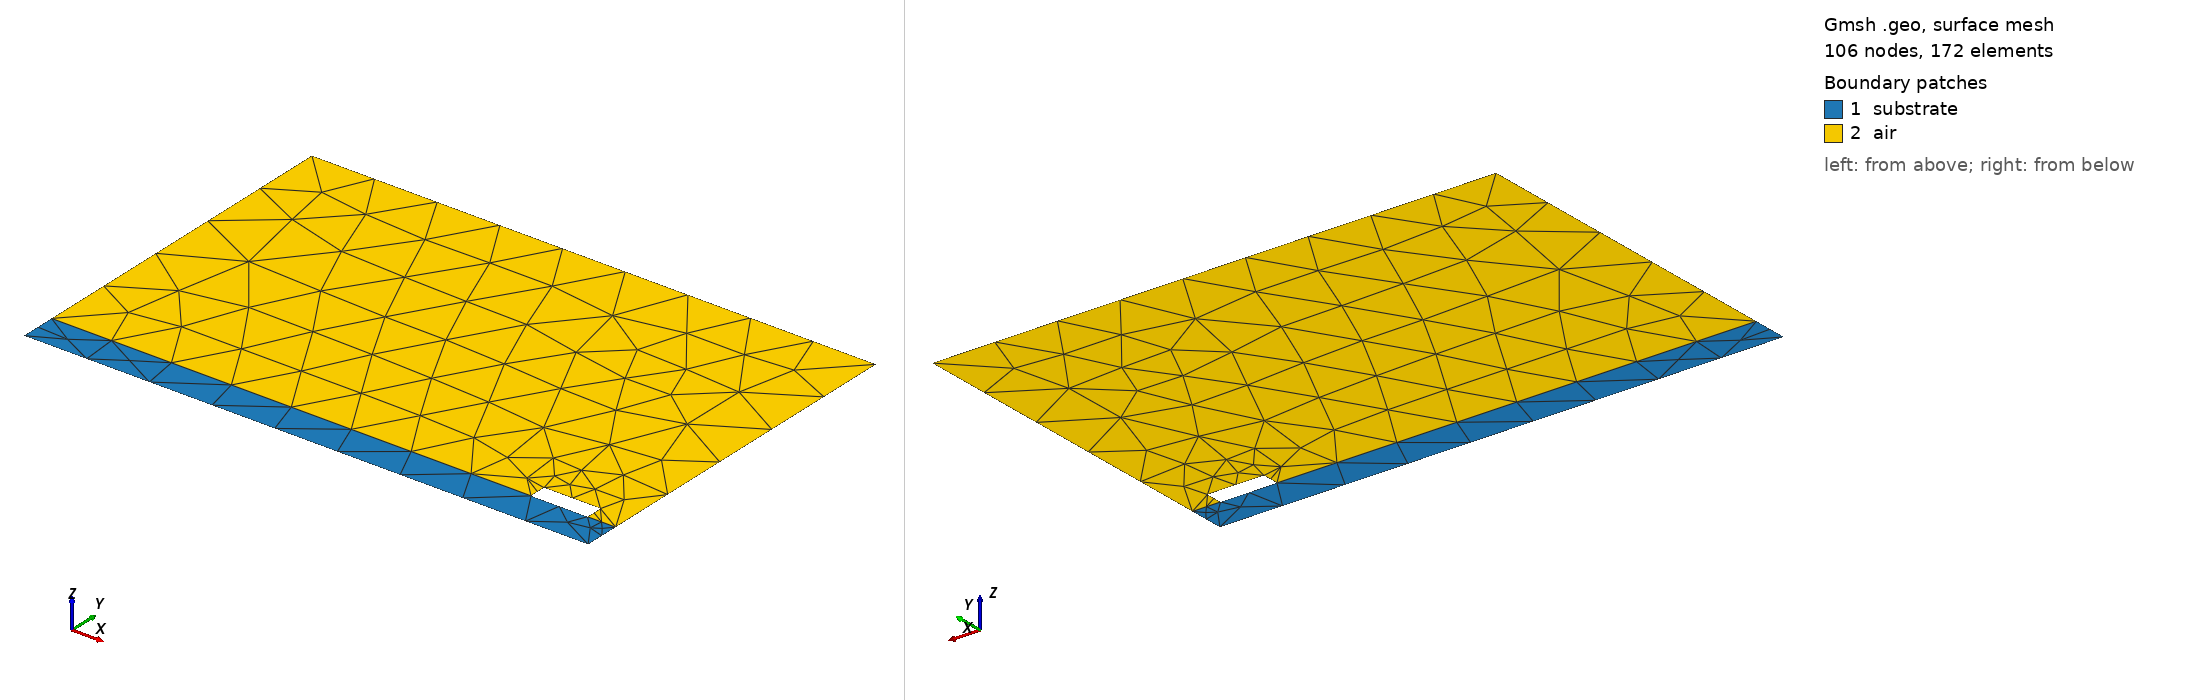

Gmsh geometry script, surface-meshed: 106 nodes, 172 surface elements. Boundary patches (legend numbers): 1 substrate, 2 air. Left view from above one corner, right view from below the opposite corner. Legend entries are the model's physical surfaces.

=== diffPair.geo (drawn) ===
Merge "diffPair.brep";
//+
Physical Surface("air", 2) = {2};
//+
Physical Surface("substrate", 1) = {1};


Also in the case, not shown: diffPair.brep (merged mesh/CAD file).
